The GitHub repository IMEJE-TEAM/Denemeimeje contains a labelled image folder "dataset" with 2 categories: fire, no fire. Examples follow, each with its label.

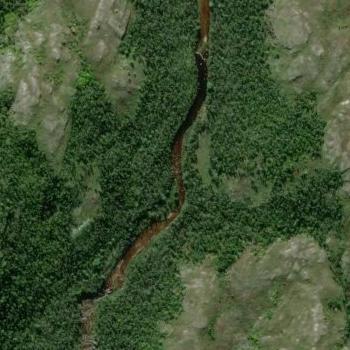
Label: fire

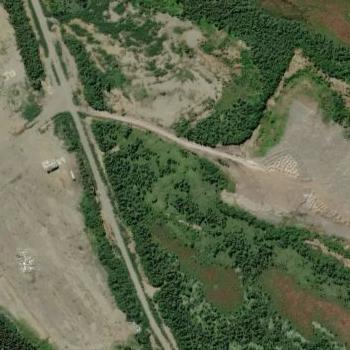
Label: no fire

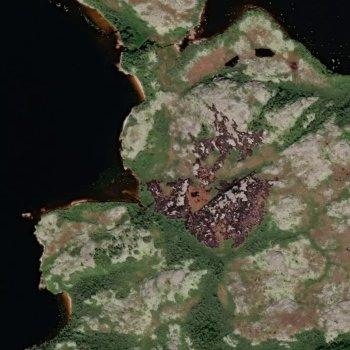
Label: fire

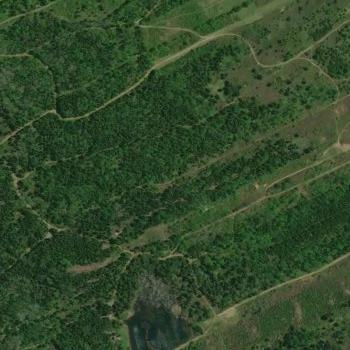
Label: no fire

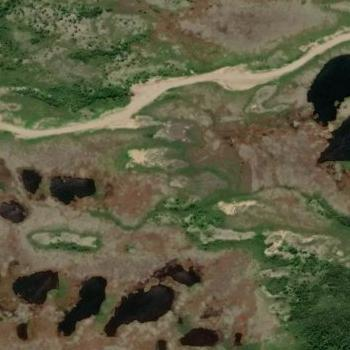
Label: fire

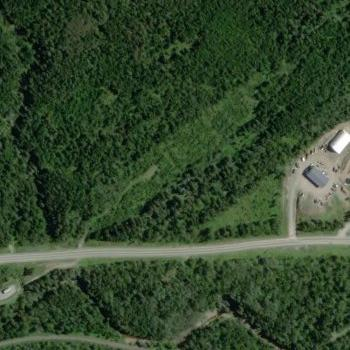
Label: no fire
